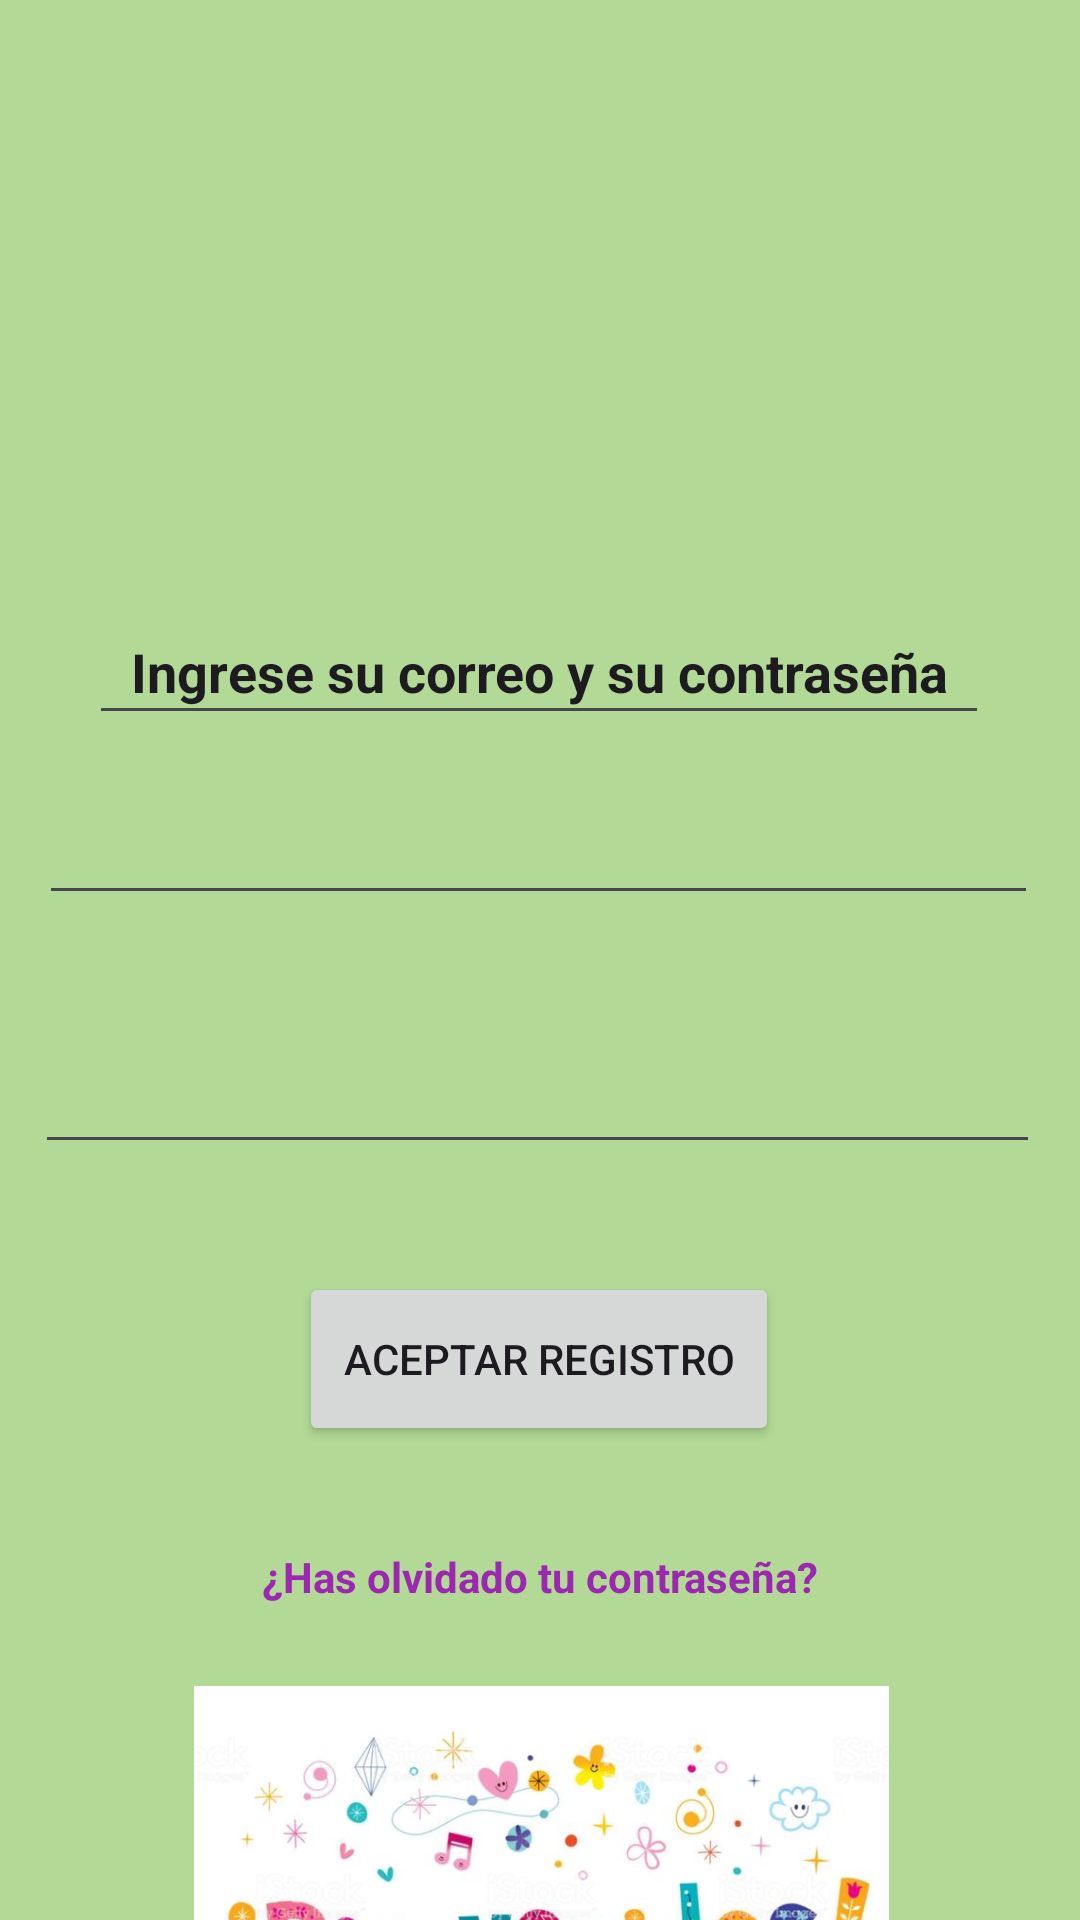

Produce the Android XML layout that renders to this screen, including the resource entries it uses.
<!-- AndroidManifest.xml: application theme Theme.Proyecto_Ordinario -->
<!-- res/layout/activity_main.xml -->
<?xml version="1.0" encoding="utf-8"?>
<androidx.constraintlayout.widget.ConstraintLayout xmlns:android="http://schemas.android.com/apk/res/android"
    xmlns:app="http://schemas.android.com/apk/res-auto"
    xmlns:tools="http://schemas.android.com/tools"
    android:layout_width="match_parent"
    android:layout_height="match_parent"
    android:background="#B2DA96"
    tools:context=".MainActivity">

    <ImageView
        android:id="@+id/imageView"
        android:layout_width="210dp"
        android:layout_height="160dp"
        android:layout_marginTop="52dp"
        app:layout_constraintEnd_toEndOf="parent"
        app:layout_constraintHorizontal_bias="0.497"
        app:layout_constraintStart_toStartOf="parent"
        app:layout_constraintTop_toTopOf="parent"
        app:srcCompat="@drawable/user_icon_2_svg" />

    <Button
        android:id="@+id/aceptar"
        android:layout_width="160dp"
        android:layout_height="58dp"
        android:layout_marginTop="36dp"
        android:text="Aceptar Registro"
        app:layout_constraintEnd_toEndOf="parent"
        app:layout_constraintHorizontal_bias="0.498"
        app:layout_constraintStart_toStartOf="parent"
        app:layout_constraintTop_toBottomOf="@+id/contraseña" />

    <TextView
        android:id="@+id/textView3"
        android:layout_width="271dp"
        android:layout_height="46dp"
        android:text="¿Has olvidado tu contraseña?"
        android:textAlignment="center"
        android:textColor="#9C27B0"
        android:textStyle="bold"
        app:layout_constraintBottom_toTopOf="@+id/imageView3"
        app:layout_constraintEnd_toEndOf="parent"
        app:layout_constraintStart_toStartOf="parent"
        app:layout_constraintTop_toBottomOf="@+id/aceptar"
        app:layout_constraintVertical_bias="1.0" />

    <ImageView
        android:id="@+id/imageView3"
        android:layout_width="383dp"
        android:layout_height="171dp"
        android:layout_marginTop="80dp"
        app:layout_constraintEnd_toEndOf="parent"
        app:layout_constraintStart_toStartOf="parent"
        app:layout_constraintTop_toBottomOf="@+id/aceptar"
        app:srcCompat="@drawable/f3fa37b5db4b7a64d96e96f952cd6a81" />

    <EditText
        android:id="@+id/contraseña"
        android:layout_width="335dp"
        android:layout_height="51dp"
        android:layout_marginTop="32dp"
        android:ems="10"
        android:inputType="text"
        app:layout_constraintEnd_toEndOf="parent"
        app:layout_constraintHorizontal_bias="0.473"
        app:layout_constraintStart_toStartOf="parent"
        app:layout_constraintTop_toBottomOf="@+id/correo" />

    <EditText
        android:id="@+id/correo"
        android:layout_width="333dp"
        android:layout_height="57dp"
        android:layout_marginTop="36dp"
        android:ems="10"
        android:inputType="text"
        app:layout_constraintEnd_toEndOf="parent"
        app:layout_constraintHorizontal_bias="0.487"
        app:layout_constraintStart_toStartOf="parent"
        app:layout_constraintTop_toBottomOf="@+id/imageView" />

    <EditText
        android:id="@+id/editTextText4"
        android:layout_width="300dp"
        android:layout_height="45dp"
        android:layout_marginTop="148dp"
        android:ems="10"
        android:inputType="text"
        android:text="Ingrese su correo y su contraseña"
        android:textAlignment="center"
        android:textStyle="bold"
        app:layout_constraintEnd_toEndOf="parent"
        app:layout_constraintHorizontal_bias="0.495"
        app:layout_constraintStart_toStartOf="parent"
        app:layout_constraintTop_toTopOf="@+id/imageView" />

</androidx.constraintlayout.widget.ConstraintLayout>
<!-- resources referenced by this layout -->
<resources>
  <!-- drawable f3fa37b5db4b7a64d96e96f952cd6a81: jpg bitmap (drawable, 43901 bytes) -->
  <style name="Theme.Proyecto_Ordinario" parent="Base.Theme.Proyecto_Ordinario" />
  <style name="Base.Theme.Proyecto_Ordinario" parent="Theme.Material3.DayNight.NoActionBar">
          
          
      </style>
</resources>
